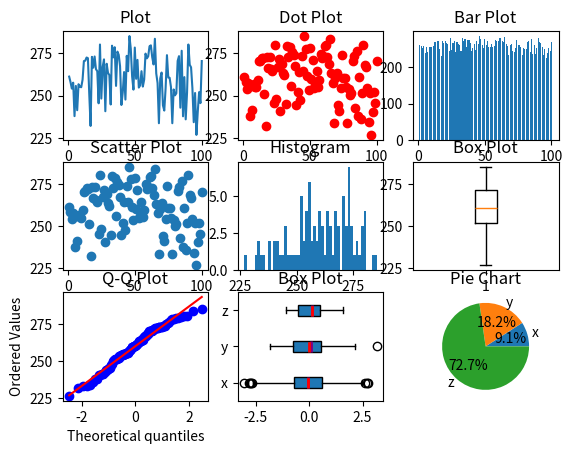

Python code for this plot:
import matplotlib.pyplot as plt
# Import PdfPages
from matplotlib.backends.backend_pdf import PdfPages
from scipy import stats
import numpy as np


y=[261.3, 258.1 , 254.2 , 257.7 , 237.9 , 255.8 , 241.4 , 256.8 , 255.3 , 255 , 259.4 , 270.5 , 270.7 , 272.6 , 272.2 , 251.1 , 232.1 , 273 , 266.6 , 273.2 , 265.7 , 264.5 , 245.5 , 280.3 , 248.3 , 267 , 271.5 , 240.8 , 268.9 , 263.5 , 262.2 , 244.8 , 279.6 , 272.7 , 278.7 , 255.8 , 276.1 , 274.2 , 267.4 , 244.5 , 252 , 264 , 247.7 , 273.6 , 264.5 , 285.3 , 277.8 , 261.4 , 253.6 , 278.5 , 260 , 271.2 , 254.8 , 256.1 , 264.5 , 255.4 , 259.5 , 274.9 , 272.1 , 273.3 , 279.3 , 279.8 , 272.8 , 268.5 , 283.7 , 263.2 , 257.5 , 233.7 , 260.2 , 263.7 , 244.3 , 241.2 , 254.4 , 274 , 260.7 , 260.6 , 255.1 , 233.7 , 253.7 , 250.2 , 251.4 , 270.6 , 273.4 , 242.9 , 276.6 , 237.8 , 261 , 236 , 251.8 , 280.3 , 268.3 , 266.8 , 254.5 , 234.3 , 251.6 , 226.8 , 240.5 , 252.1 , 245.6 , 270.5 ]
x=range(1,len(y)+1)

plt.figure()

plt.subplot(331)
plt.plot(x,y)
plt.title("Plot")

plt.subplot(332)
plt.plot(x,y,'ro')
plt.title("Dot Plot")


plt.subplot(333)
plt.bar(x,y)
plt.title("Bar Plot")


plt.subplot(334)
plt.scatter(x,y)
plt.title("Scatter Plot")


plt.subplot(335)
# the histogram of the data
n, bins, patches = plt.hist(y,50)
plt.title("Histogram")


plt.subplot(336)
plt.boxplot(y)
plt.title("Box Plot")


plt.subplot(337)
stats.probplot(y, plot=plt)
plt.title("Q-Q Plot")


plt.subplot(338)

#test = stats.norm.rvs(loc=0, scale=1, size=100)
#stats.probplot(test, plot=plt)
np.random.seed(seed=0)
x = np.random.randn(1000)
y = np.random.randn(100)
z = np.random.randn(10)

plt.boxplot((x, y, z), vert=False, showmeans=True, meanline=True,
           labels=('x', 'y', 'z'), patch_artist=True,
           medianprops={'linewidth': 2, 'color': 'purple'},
           meanprops={'linewidth': 2, 'color': 'red'})
plt.title("Box Plot")

plt.subplot(339)
x, y, z = 128, 256, 1024
plt.pie((x, y, z), labels=('x', 'y', 'z'), autopct='%1.1f%%')
plt.title("Pie Chart")

plt.show()


## Save the diagram to the PDF

# Initialize the pdf file
pp = PdfPages('multipage.pdf')

# Save the figure to the file
pp.savefig()

# Close the file
pp.close()


